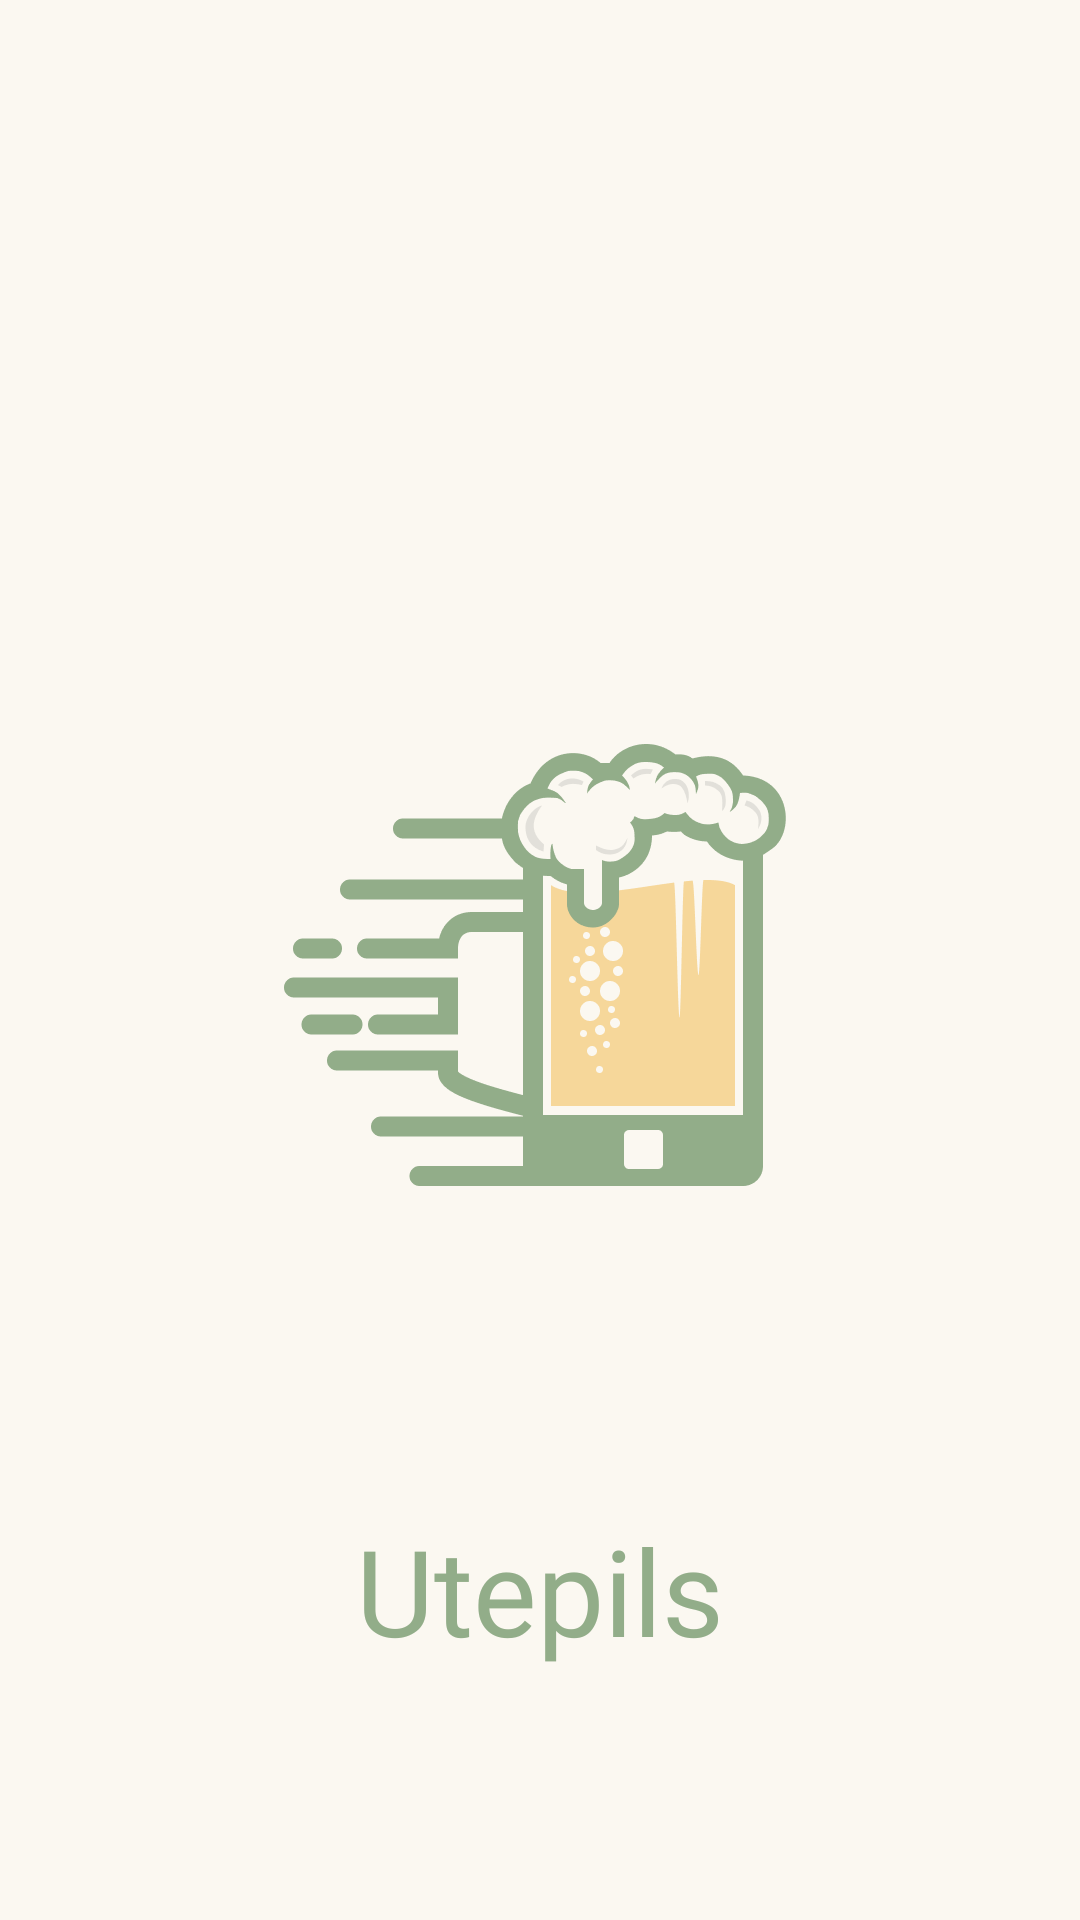

The Android layout XML behind this screen, and the referenced resources:
<!-- AndroidManifest.xml: application theme Theme.Utepils -->
<!-- res/layout/activity_loading_screen.xml -->
<?xml version="1.0" encoding="utf-8"?>
<androidx.constraintlayout.widget.ConstraintLayout xmlns:android="http://schemas.android.com/apk/res/android"
    xmlns:app="http://schemas.android.com/apk/res-auto"
    xmlns:tools="http://schemas.android.com/tools"
    android:layout_width="match_parent"
    android:layout_height="match_parent"
    android:background="@color/FloralWhite"
    tools:context=".LoadingScreenActivity">

    <ImageView
        android:id="@+id/SplashScreenImage"
        android:layout_width="200dp"
        android:layout_height="200dp"
        android:src="@drawable/app_logo"
        app:layout_constraintBottom_toBottomOf="parent"
        app:layout_constraintLeft_toLeftOf="parent"
        app:layout_constraintRight_toRightOf="parent"
        app:layout_constraintTop_toTopOf="parent" />

    <TextView
        android:layout_width="wrap_content"
        android:layout_height="wrap_content"
        android:text="Utepils"
        android:fontFamily="@font/chococrunch"
        android:textSize="40sp"
        android:textColor="@color/DarkSeaGreen"
        app:layout_constraintLeft_toLeftOf="parent"
        app:layout_constraintRight_toRightOf="parent"
        app:layout_constraintBottom_toBottomOf="parent"
        app:layout_constraintTop_toBottomOf="@id/SplashScreenImage"/>

</androidx.constraintlayout.widget.ConstraintLayout>
<!-- resources referenced by this layout -->
<resources>
  <color name="DarkSeaGreen">#FF92AD89</color>
  <color name="FloralWhite">#FFFBF8F1</color>
  <!-- drawable app_logo: png bitmap (drawable-v24, 22230 bytes) -->
  <style name="Theme.Utepils" parent="Theme.MaterialComponents.DayNight.DarkActionBar">
          
          <item name="colorPrimary">@color/purple_500</item>
          <item name="colorPrimaryVariant">@color/purple_700</item>
          <item name="colorOnPrimary">@color/white</item>
          
          <item name="colorSecondary">@color/teal_200</item>
          <item name="colorSecondaryVariant">@color/teal_700</item>
          <item name="colorOnSecondary">@color/black</item>
          
          <item name="android:statusBarColor" tools:targetApi="l">?attr/colorPrimaryVariant</item>
          
      </style>
  <color name="purple_500">#FF6200EE</color>
  <color name="purple_700">#FF3700B3</color>
  <color name="white">#FFFFFFFF</color>
  <color name="teal_200">#FF03DAC5</color>
  <color name="teal_700">#FF018786</color>
  <color name="black">#FF000000</color>
</resources>
